Labelled photos from "Tomato_Dataset", an image-classification folder in DyArdh/Tomato_Dataset. The possible labels are: tomato early blight, tomato leaf mold, tomato spider mites two spotted spider mite, tomato target spot, tomato mosaic virus, tomato healthy.

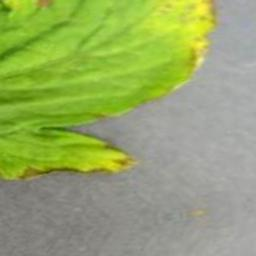
Label: tomato early blight

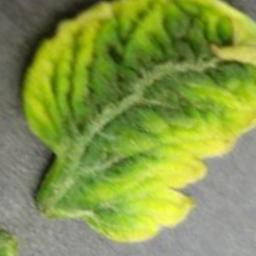
Label: tomato target spot

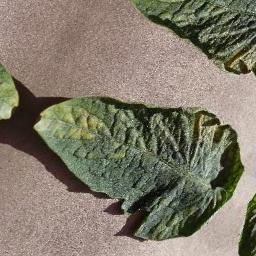
Label: tomato leaf mold

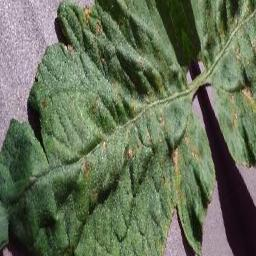
Label: tomato spider mites two spotted spider mite

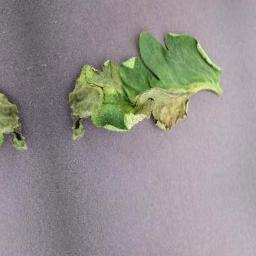
Label: tomato mosaic virus

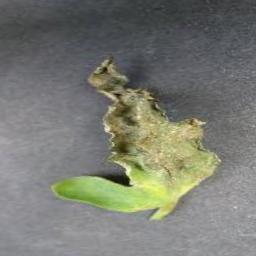
Label: tomato healthy
